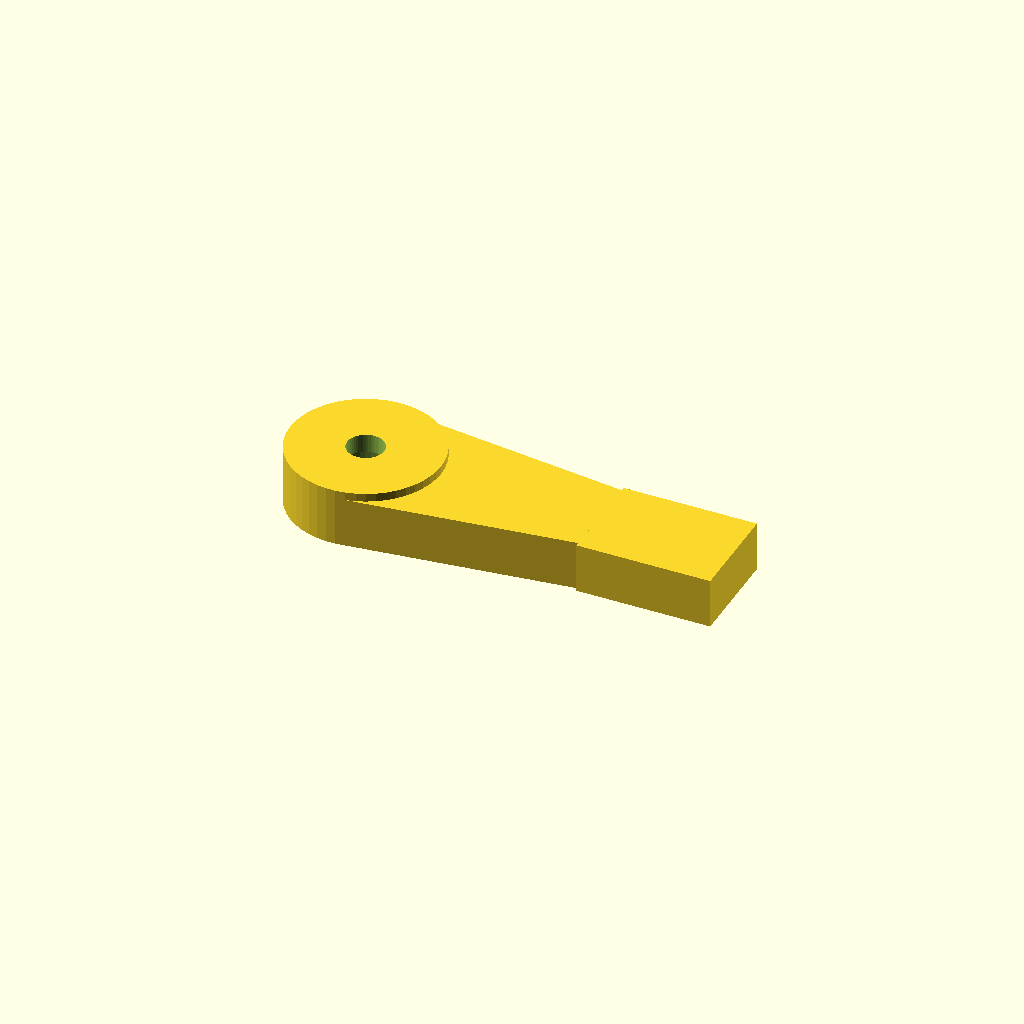
Cell 1: rendered with the file's own defaults.
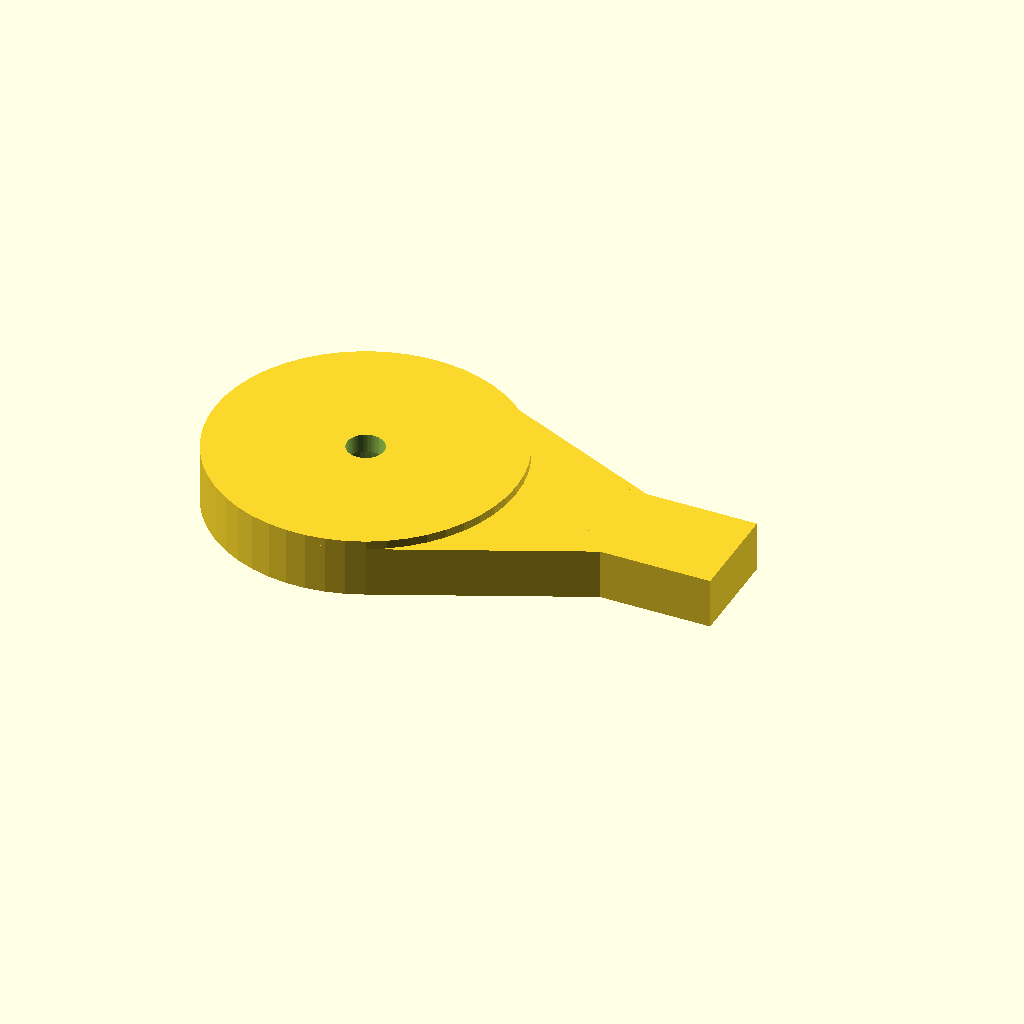
Cell 2: the same model with horn_hub_r = 9.
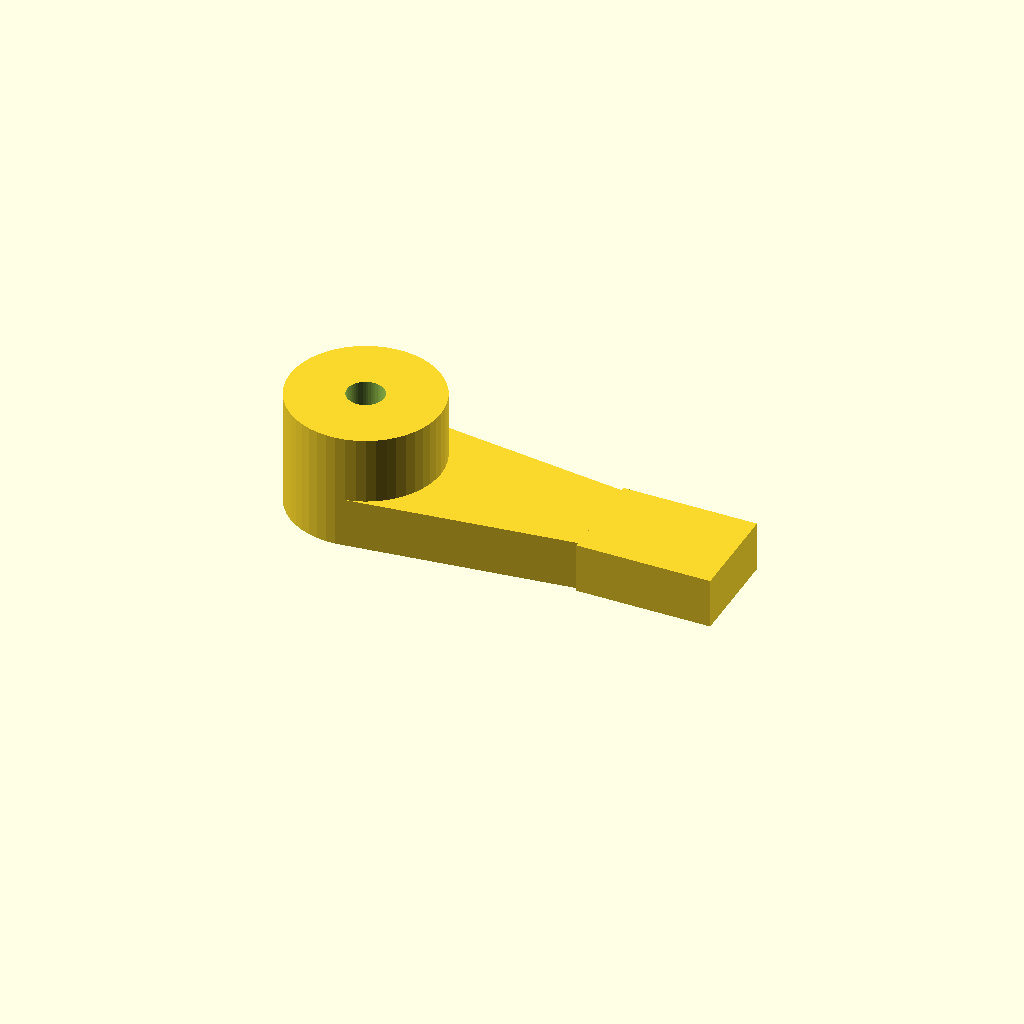
Cell 3 — horn_hub_h set to 7, the other parameters unchanged.
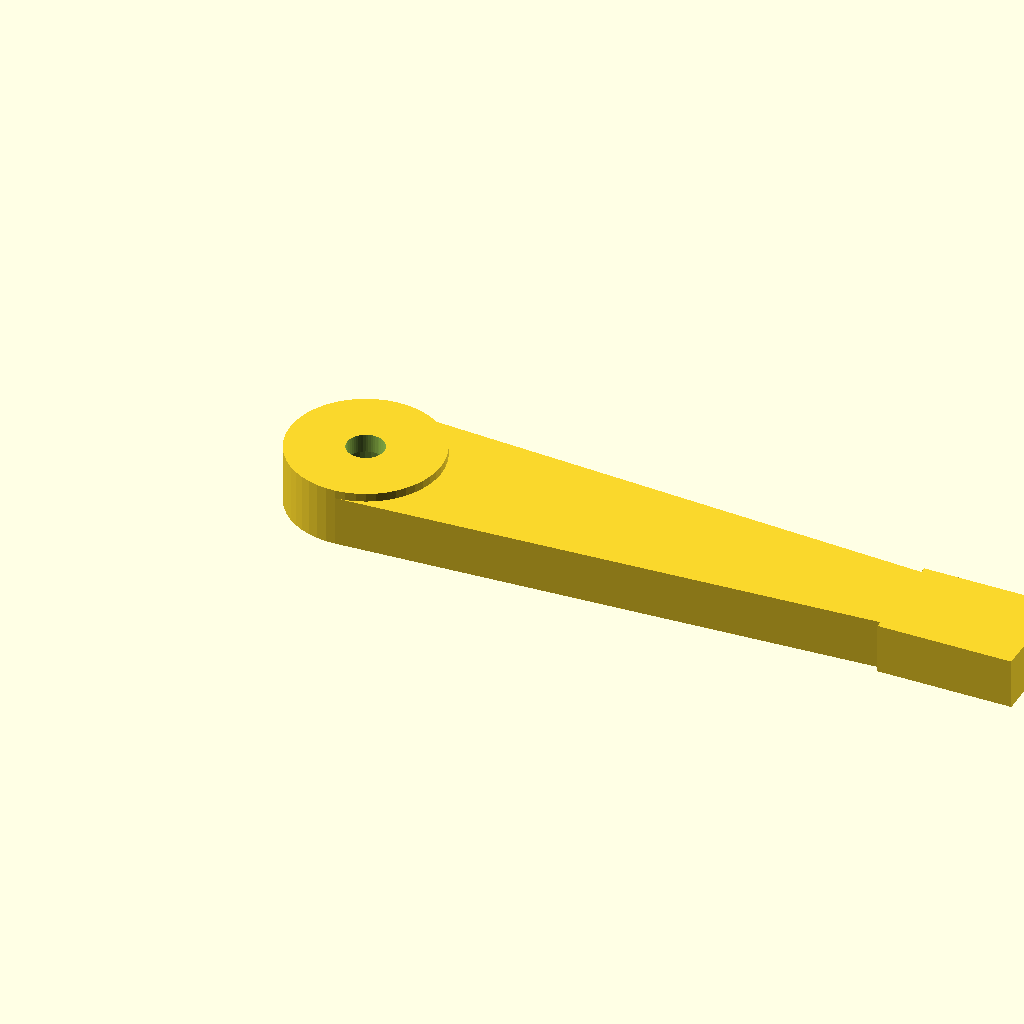
Cell 4: cam_len = 36 (everything else at default).
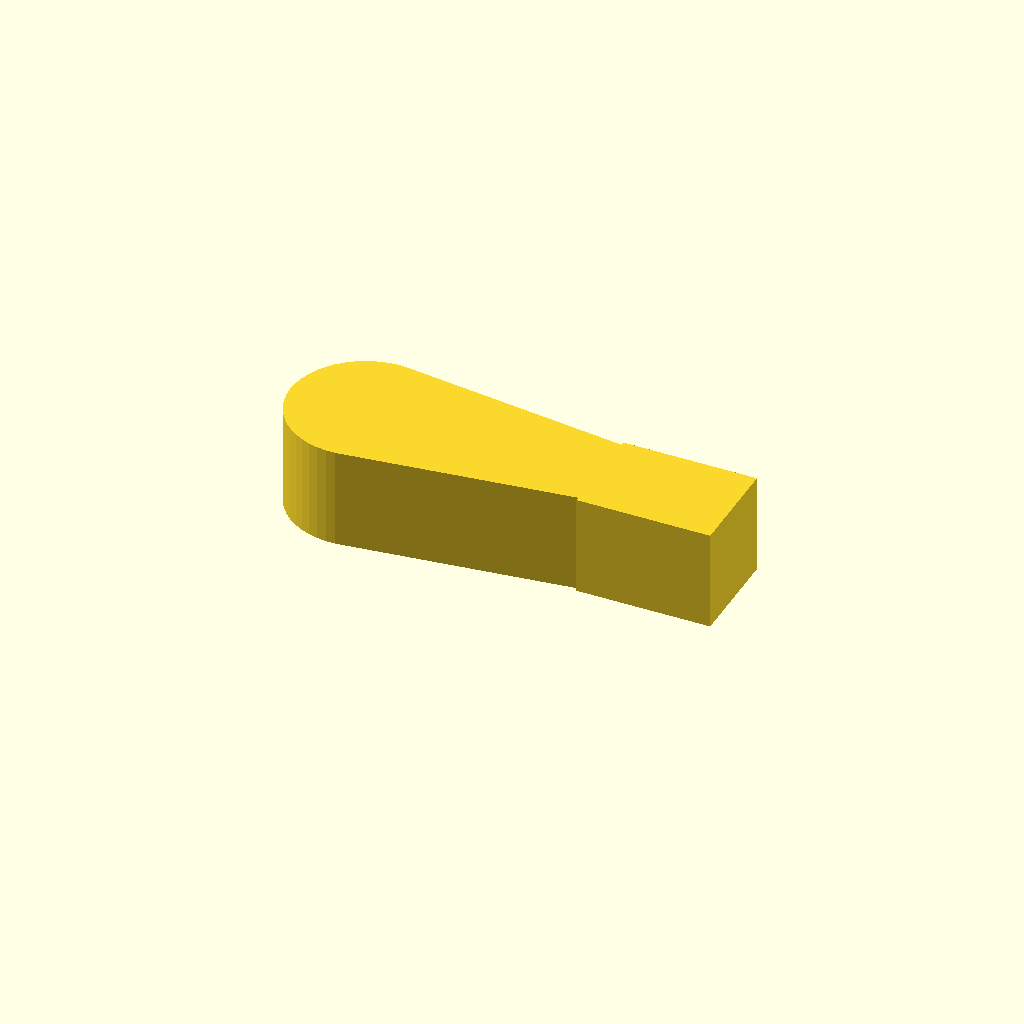
Cell 5: the same model with tongue_thick = 6.
One fixed orthographic camera (rotation 55°, 0°, 25°; colour scheme Cornfield) for every cell.
Source of the model, cad/servo_cam.scad:
// ===================================================================
// 智能玩具电子锁盒 - 零部件 4: 舵机旋转锁舌 (Servo Locking Cam Horn)
// CAD 级高精度生产模型
// ===================================================================

$fn = 50;

horn_hub_r    = 4.5;
horn_hub_h    = 3.5;
spline_hole_d = 4.8;  // MG90S 齿轮轴外径 (标准 25T 微型花键配合)
cam_len       = 18.0; // 摆臂旋转半径
tongue_thick  = 3.0;

module servo_cam() {
    difference() {
        union() {
            // 1. 舵机轴连接轴套 (Hub)
            cylinder(r=horn_hub_r, h=horn_hub_h);

            // 2. 旋转摆臂 (Arm)
            hull() {
                cylinder(r=horn_hub_r, h=tongue_thick);
                translate([cam_len - 2, 0, 0])
                    cylinder(r=2.5, h=tongue_thick);
            }

            // 3. 前端金属啮合锁舌片 (Beveled Locking Tongue)
            translate([cam_len - 4, -3.0, 0])
                cube([8.0, 6.0, tongue_thick]);
        }

        // 中心固定螺丝穿孔 (适合 M2 自攻螺丝拧入舵机输出齿轮中心)
        translate([0, 0, -1])
            cylinder(d=2.2, h=horn_hub_h + 2);

        // 花键沉孔 (深 2.5mm)
        translate([0, 0, -0.1])
            cylinder(d=spline_hole_d, h=2.5);
    }
}

servo_cam();
Customizer parameters (derived from the source; name, type, default, range or options):
horn_hub_r: number, default 4.5
horn_hub_h: number, default 3.5
spline_hole_d: number, default 4.8
cam_len: number, default 18
tongue_thick: number, default 3
